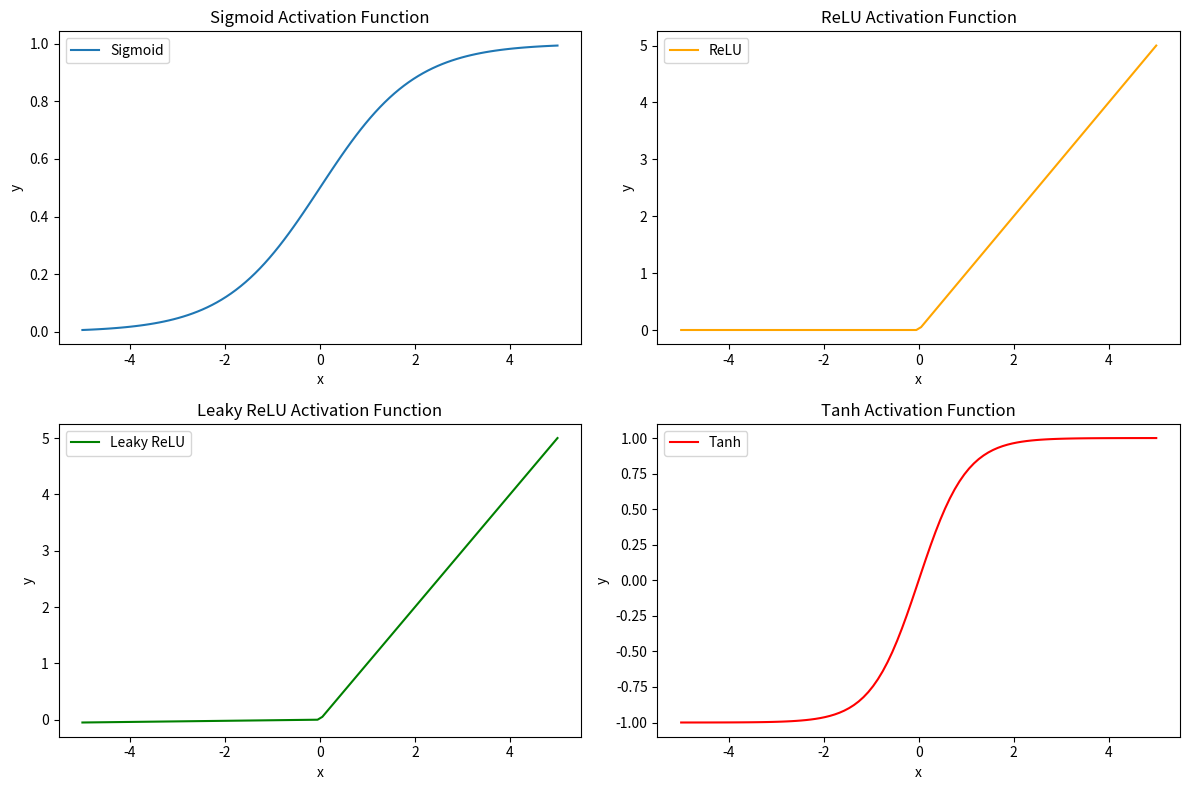

Write the Python code that produced this figure.
import numpy as np
import matplotlib.pyplot as plt

# Sigmoid function
def sigmoid(x):
    return 1 / (1 + np.exp(-x))

# ReLU function
def relu(x):
    return np.maximum(0, x)

# Leaky ReLU function
def leaky_relu(x, alpha=0.01):
    return np.where(x > 0, x, alpha * x)

# Tanh function
def tanh(x):
    return np.tanh(x)

# Generate x values
x = np.linspace(-5, 5, 100)

# Generate y values for each activation function
y_sigmoid = sigmoid(x)
y_relu = relu(x)
y_leaky_relu = leaky_relu(x)
y_tanh = tanh(x)

# Plotting
plt.figure(figsize=(12, 8))

plt.subplot(2, 2, 1)
plt.plot(x, y_sigmoid, label='Sigmoid')
plt.title('Sigmoid Activation Function')
plt.xlabel('x')
plt.ylabel('y')
plt.legend()

plt.subplot(2, 2, 2)
plt.plot(x, y_relu, label='ReLU', color='orange')
plt.title('ReLU Activation Function')
plt.xlabel('x')
plt.ylabel('y')
plt.legend()

plt.subplot(2, 2, 3)
plt.plot(x, y_leaky_relu, label='Leaky ReLU', color='green')
plt.title('Leaky ReLU Activation Function')
plt.xlabel('x')
plt.ylabel('y')
plt.legend()

plt.subplot(2, 2, 4)
plt.plot(x, y_tanh, label='Tanh', color='red')
plt.title('Tanh Activation Function')
plt.xlabel('x')
plt.ylabel('y')
plt.legend()

plt.tight_layout()
plt.show()


# b. In the "feature-2" branch, modify an existing file to print the output when
# ReLU, Leaky ReLU, and Tanh are applied to the same data and commit changes.
    
# ReLU function
def relu(x):
    return np.maximum(0, x)

# Leaky ReLU function
def leaky_relu(x, alpha=0.01):
    return np.where(x > 0, x, alpha * x)

# Tanh function
def tanh(x):
    return np.tanh(x)

# Provided data
random_values = [-3.5, -1.2, 0, 2.8, -4.1, 1.5, -0.7, 3.2, -2.4, 4.6]

# Calculate and print values for each activation function
print("ReLU Values:")
for value in random_values:
    relu_value = relu(value)
    print(f"ReLU({value}) = {relu_value}")

# print("\nLeaky ReLU Values:")
# for value in random_values:
#     leaky_relu_value = leaky_relu(value)
#     print(f"Leaky ReLU({value}) = {leaky_relu_value}")
    
alpha = 0.01  # Correcting alpha value
print("\nLeaky ReLU Values:")
for value in random_values:
    leaky_relu_value = leaky_relu(value, alpha)
    print(f"Leaky ReLU({value}) = {leaky_relu_value}")

print("\nTanh Values:")
for value in random_values:
    tanh_value = tanh(value)
    print(f"Tanh({value}) = {tanh_value}")